Image classification data set "docs" (onboarda1234/onboarda on GitHub). Class labels (2): compliance memo, document verification presentation.

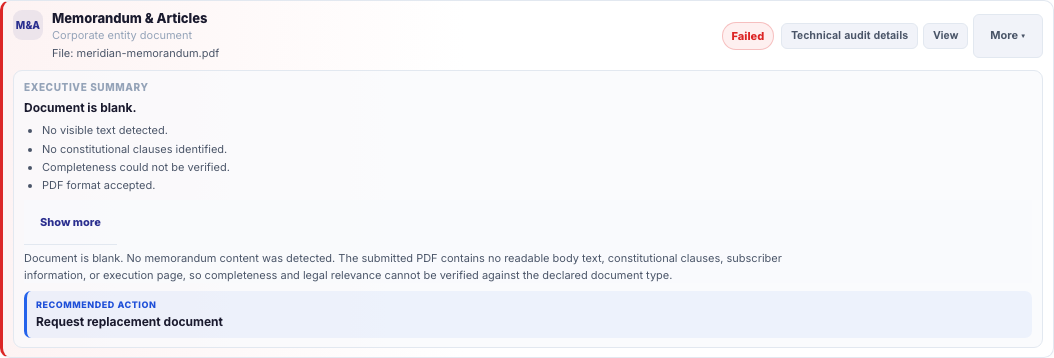
Label: document verification presentation

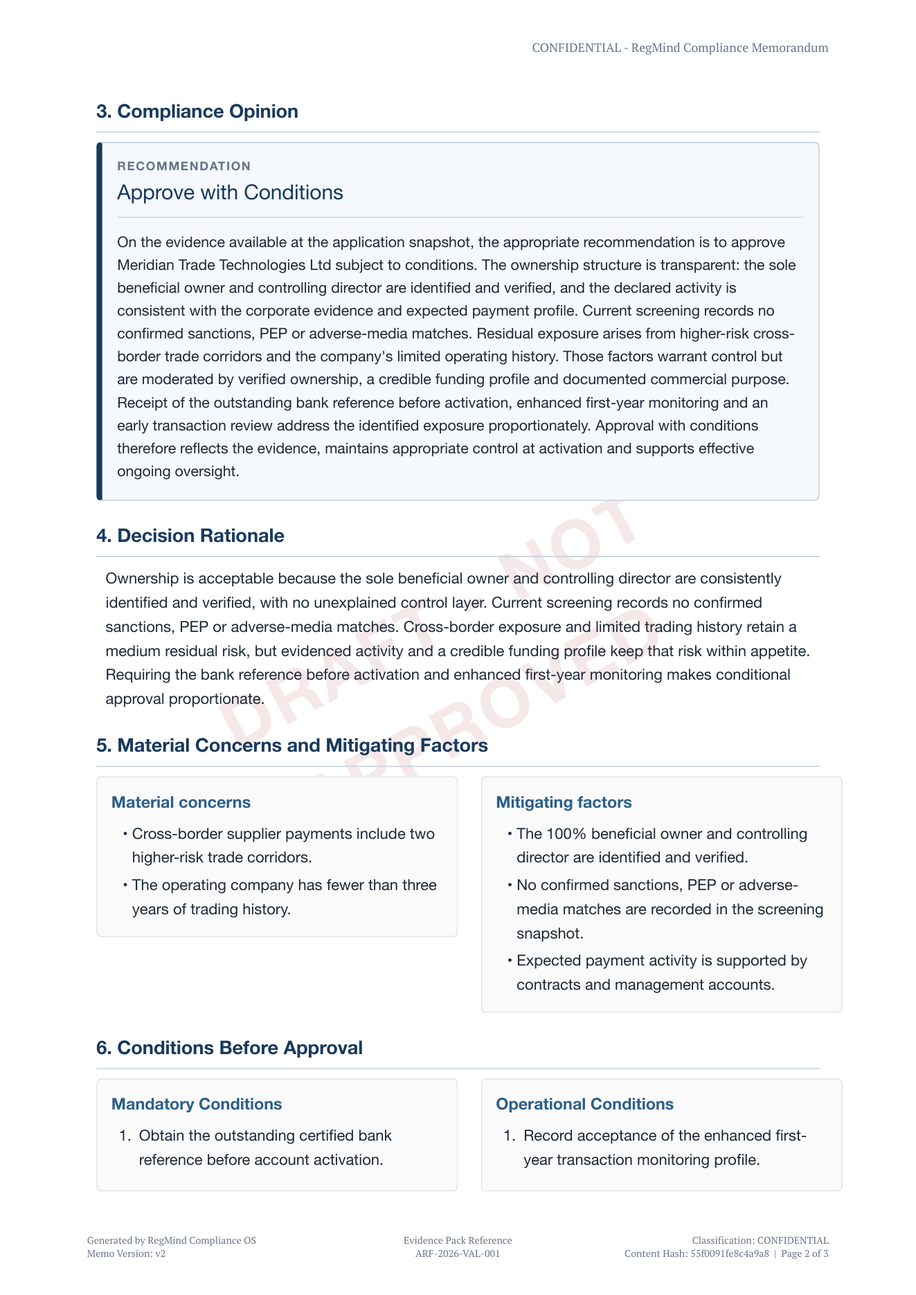
Label: compliance memo

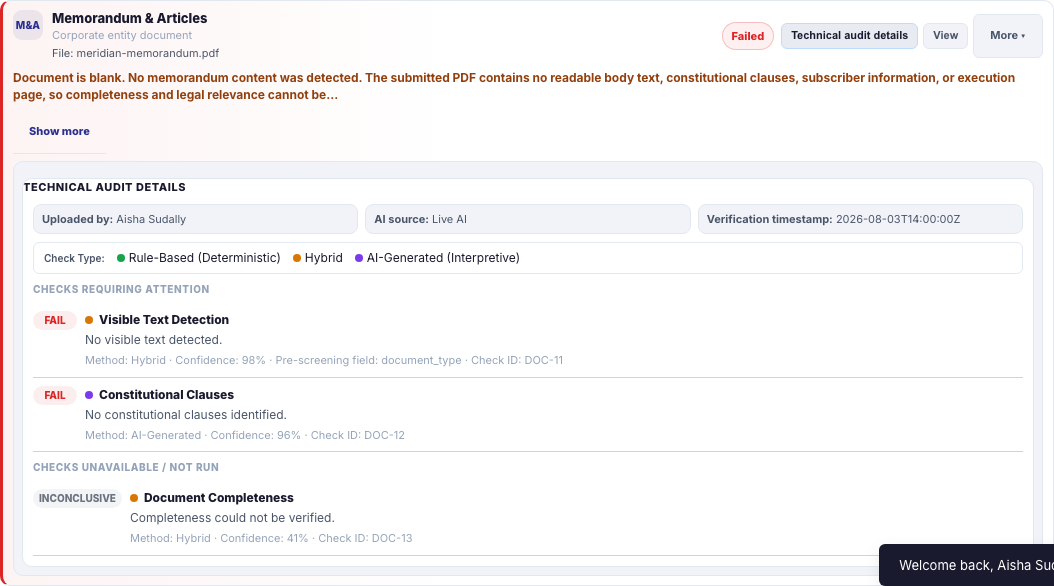
Label: document verification presentation

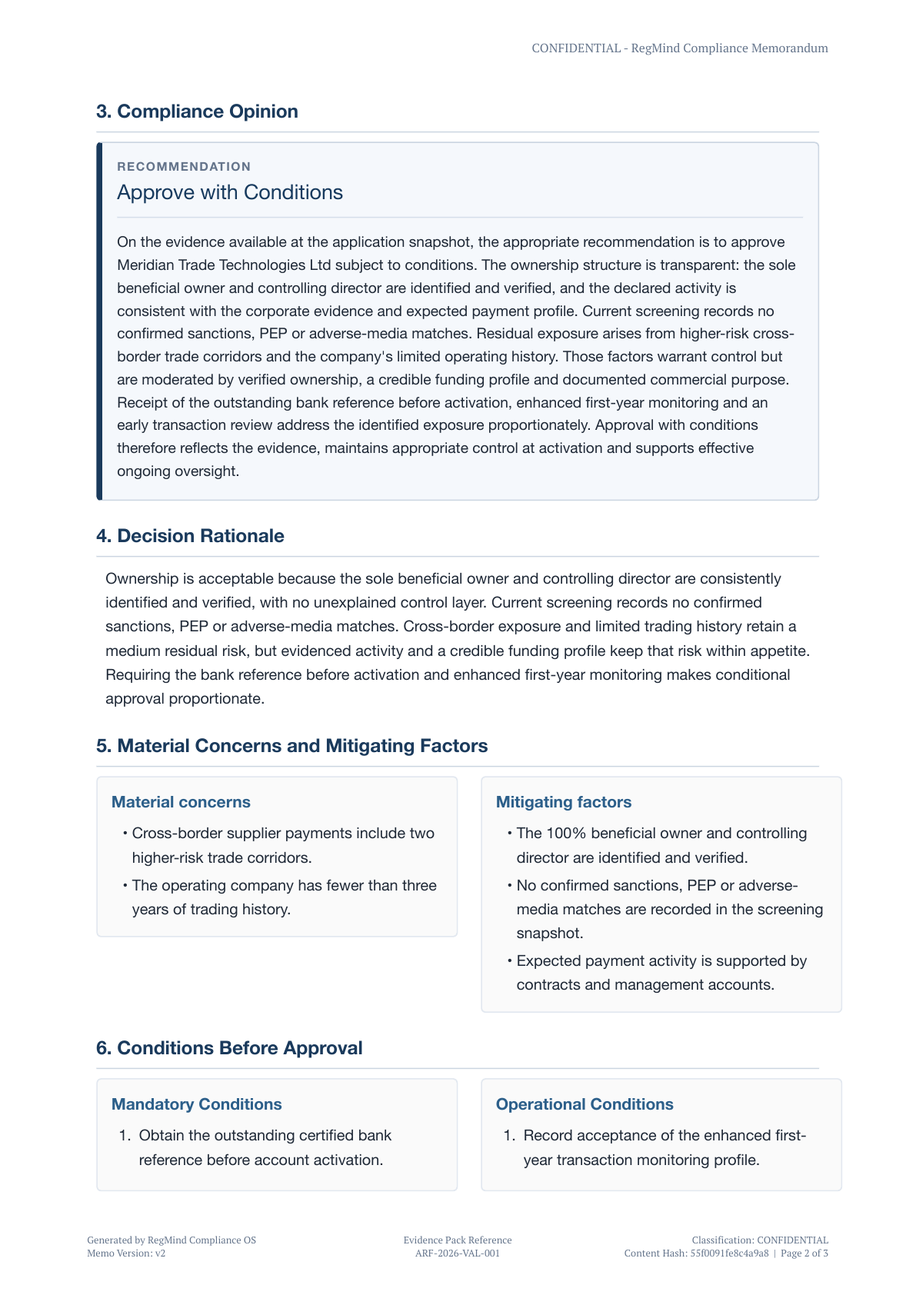
Label: compliance memo

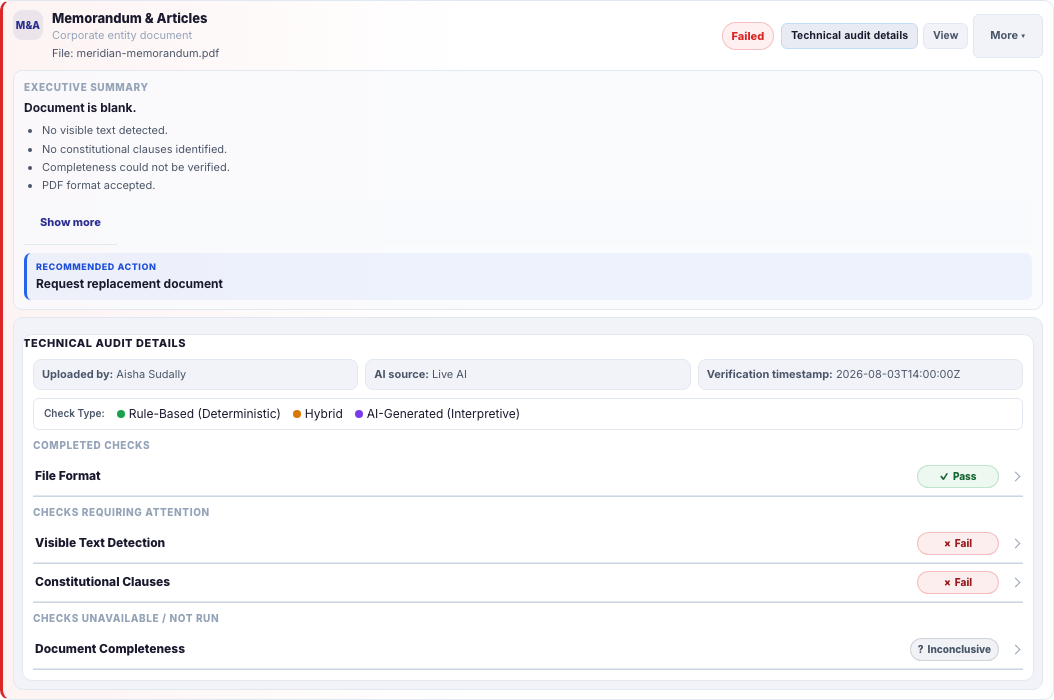
Label: document verification presentation

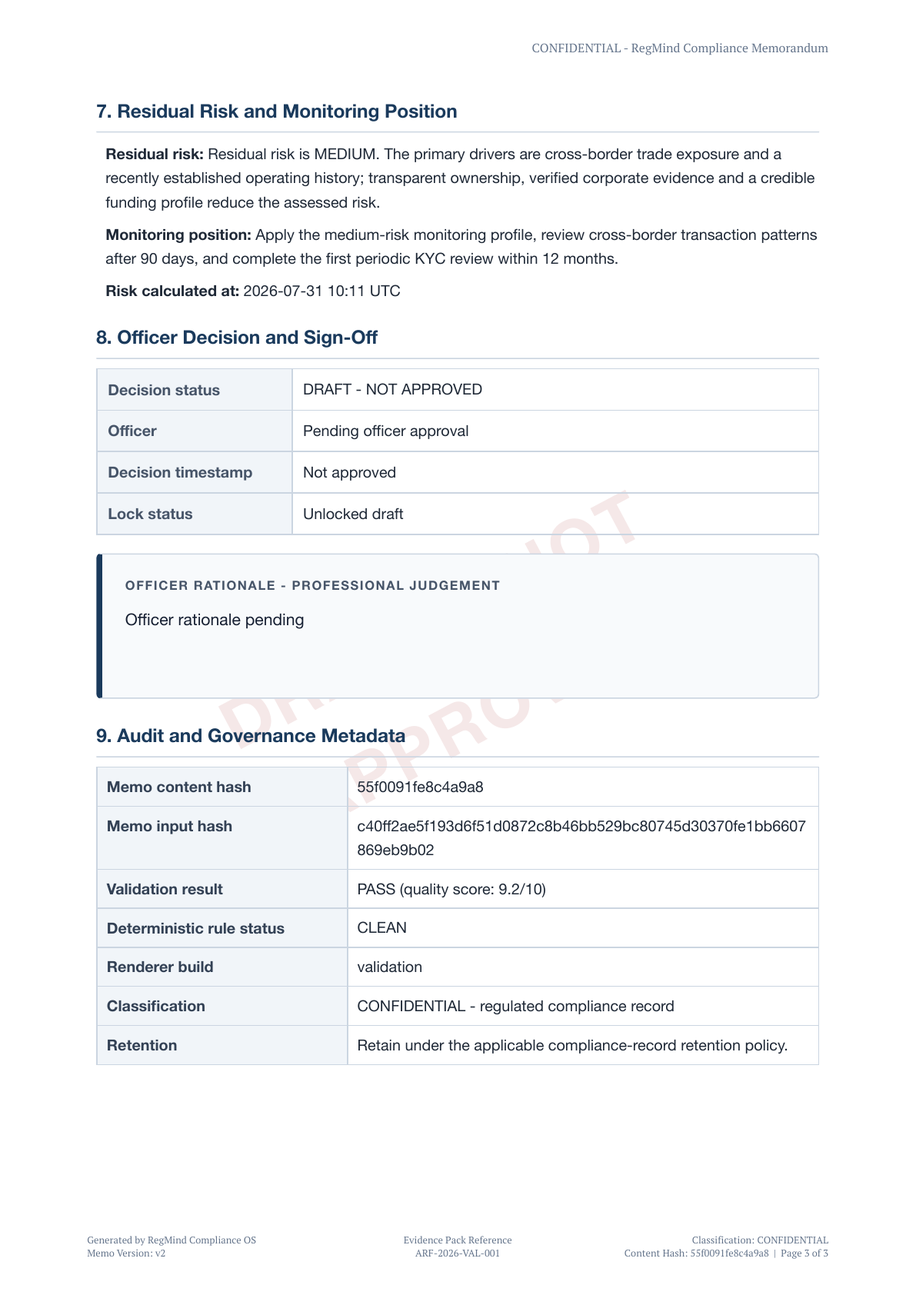
Label: compliance memo
